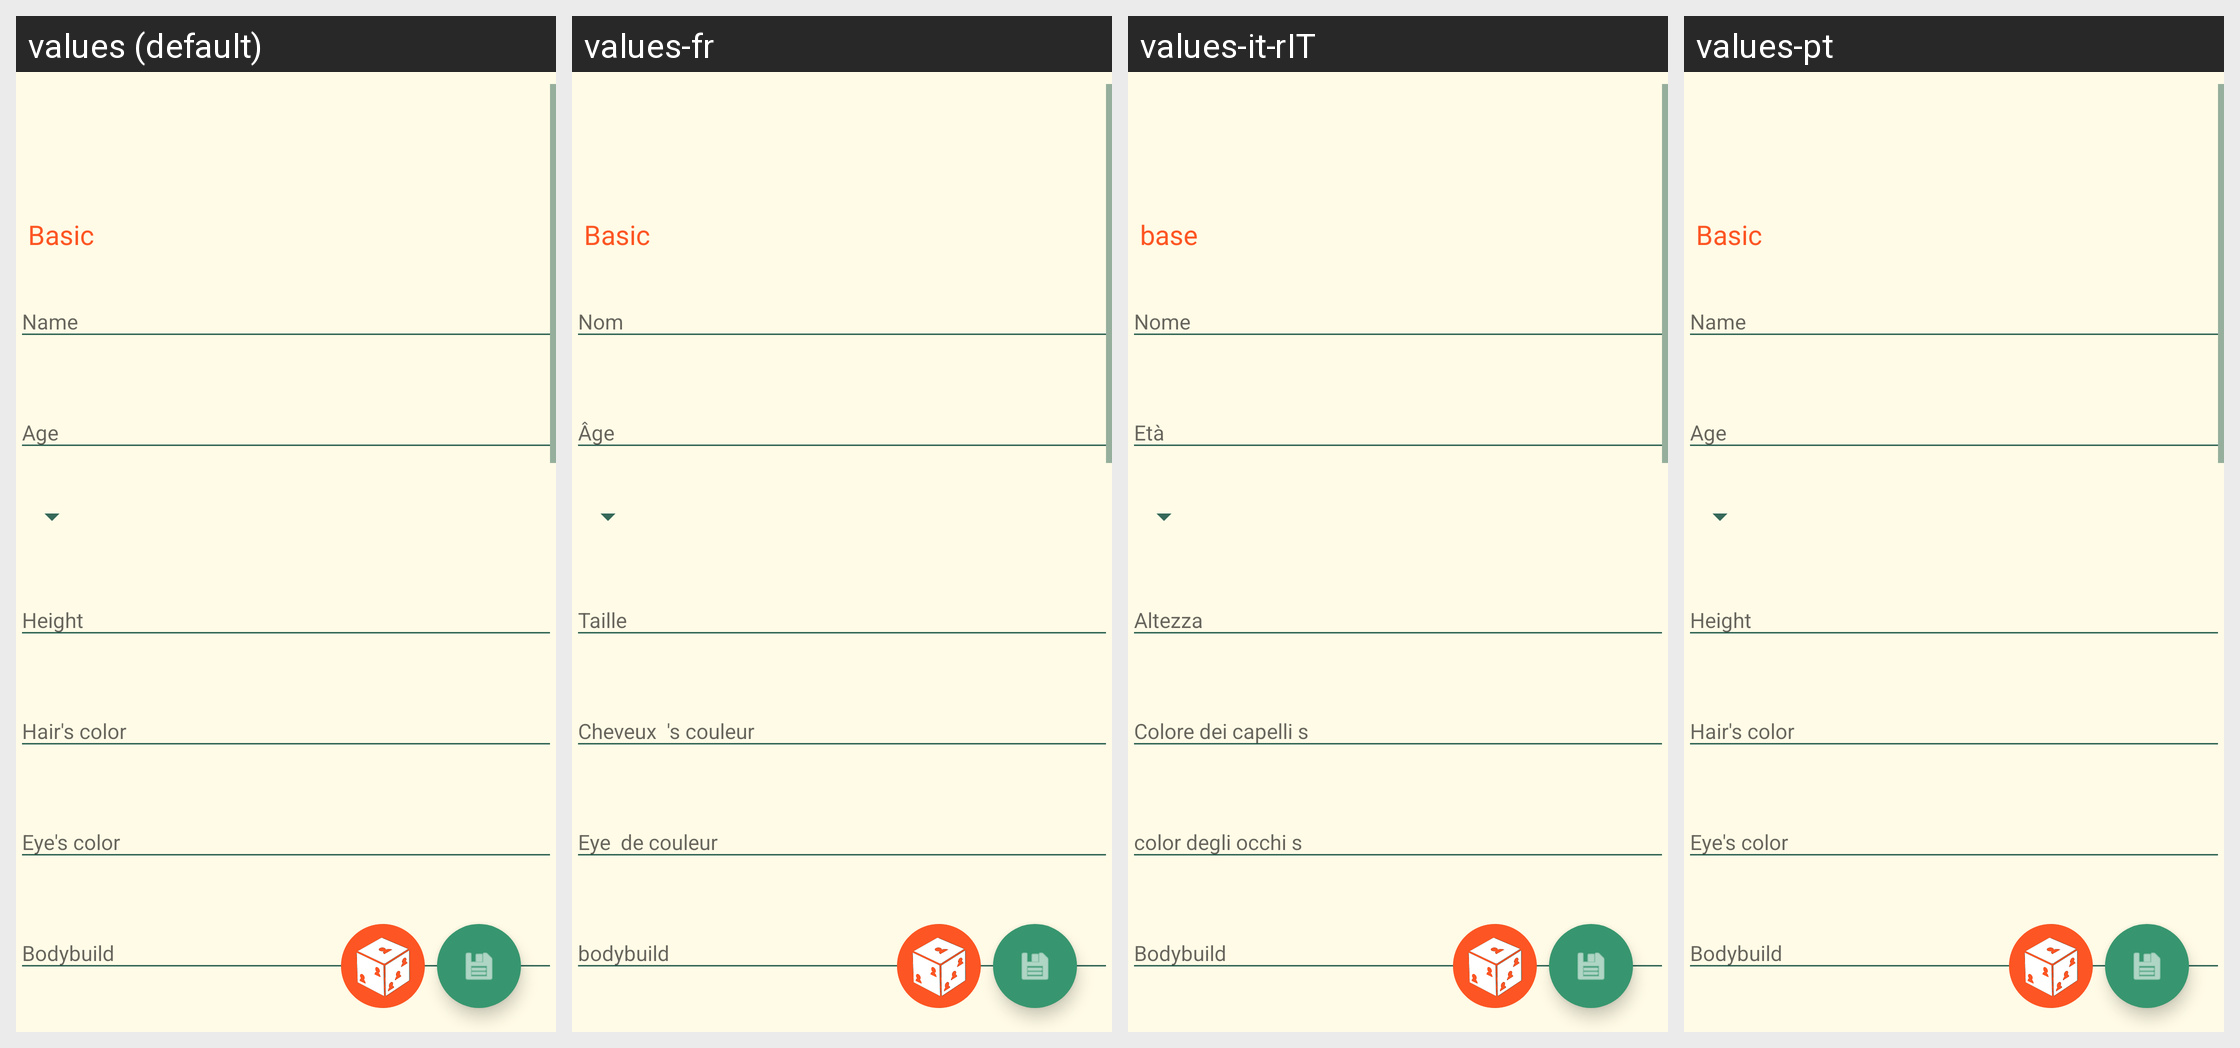

Locale-by-locale string values for the Android screen shown in this grid:
Android screen res/layout/fragment_character.xml rendered under 4 locales, left to right: values (default), values-fr, values-it-rIT, values-pt. Device: Nexus 5 (rendered at 1080×1920; each locale shown at half size, 540×960, under a caption strip naming it); theme AppTheme.
Other locales in the repository, not shown: values-de-rDE, values-es, values-in-rID.
Strings drawn on this screen, with the default value and each locale's value (text and hints the layout hard-codes, and strings that could not be matched under every locale, appear in the picture but are not listed):

character_basic_tv
  values: Basic
  values-fr: Basic
  values-it-rIT: base
  values-pt: Basic  [not translated; the default value is used]

character_add_name
  values: Name
  values-fr: Nom
  values-it-rIT: Nome
  values-pt: Name  [not translated; the default value is used]

character_add_age
  values: Age
  values-fr: Âge
  values-it-rIT: Età
  values-pt: Age  [not translated; the default value is used]

character_add_height
  values: Height
  values-fr: Taille
  values-it-rIT: Altezza
  values-pt: Height  [not translated; the default value is used]

character_add_haircolor
  values: Hair's color
  values-fr: Cheveux  's couleur
  values-it-rIT: Colore dei capelli s
  values-pt: Hair's color  [not translated; the default value is used]

character_add_eyecolor
  values: Eye's color
  values-fr: Eye  de couleur
  values-it-rIT: color degli occhi s
  values-pt: Eye's color  [not translated; the default value is used]

character_add_bodybuild
  values: Bodybuild
  values-fr: bodybuild
  values-it-rIT: Bodybuild
  values-pt: Bodybuild  [not translated; the default value is used]
